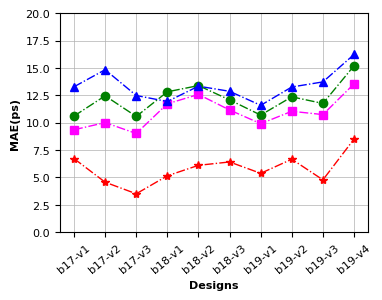
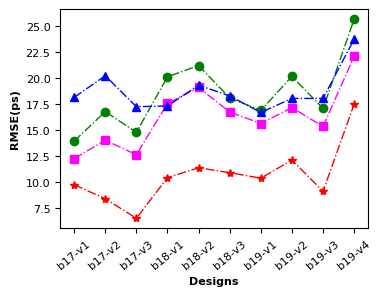
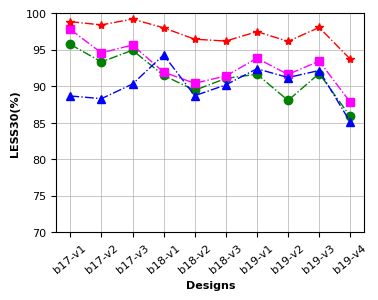

These charts were generated, in order, by the following Python code:
# -*- coding: utf-8 -*-
# @Time    : 2022/9/21 14:22
# @Author  : Ronchy_LU
# @Email   : rongqi1949@gmail.com
# @File    : result_plot_linegraph_twoCorner.py
# @Software: PyCharm

#result of two corners
import matplotlib.pyplot as plt
import numpy as np

##result of two corner
##MAE
Ridge_result_MAE_plot = [10.611783403985676, 12.458972903530091, 10.574893570390016, 12.824955281487439, 13.391894212869024, 12.085297110390684, 10.6994320427335, 12.364392607073867, 11.761736998391134, 15.200017218978735]
MLP_result_MAE_plot = [9.3601039422964, 10.01126218493005, 9.017199332013178, 11.730734306074199, 12.583593113128915, 11.164943348491327, 9.912667993039504, 11.044571788616409, 10.743620465123788, 13.548437125872018]
RF_result_MAE_plot = [13.284755016175714, 14.841624288265768, 12.484526015516229,11.939669504764618, 13.338626470922796, 12.869753315255695, 11.589971507449405, 13.264462915115748, 13.728798807682075, 16.23198055950627 ]
GP_result_MAE_plot = [6.724053541819255, 4.569641192754109, 3.511625051498413,5.154624621073405, 6.11087433497111, 6.41828727722168, 5.379764874776204, 6.669436454772949, 4.783997535705566, 8.509540875752768]
##RMSE
Ridge_result_RMSE_plot = np.sqrt( np.array([194.659133688565, 281.79979940622337, 219.07623666229702, 404.94536426059676, 449.9408956671779, 327.2176369398019,285.8994117698004, 406.87044568246694, 291.90720778366807, 658.2709014662045 ]) )
MLP_result_RMSE_plot =np.sqrt(np.array([150.76715264254503, 197.16441848993517, 159.98530439711178,308.89843461866167, 364.8396402828994, 280.5334262733409, 244.77549180388465, 294.76206003845647, 235.8927387955963, 488.11975962030334 ]))
RF_result_RMSE_plot = np.sqrt(np.array([329.430853027713, 409.21388590245925, 297.7880906791184, 300.203626608094, 373.3035375264985, 334.55548353070077, 279.0047580094445, 325.93520711121914, 325.7453510759395, 563.8457825908466]))
GP_result_RMSE_plot = np.sqrt(np.array([95.4869016011556, 71.04464721679688, 42.89022890726725,109.25802357991536, 129.84888712565103, 119.34242502848308, 108.09951400756836, 147.36140950520834, 83.42117818196614, 306.4443715413411 ]))
#LESS30
Ridge_result_LESS30_plot = np.array([0.9573333333333334, 0.9333333333333333, 0.9493333333333334, 0.9148148148148149, 0.8944444444444445, 0.9107407407407407,0.9164658634538153, 0.8804819277108433, 0.917429718875502, 0.8586345381526105 ])*100
MLP_result_LESS30_plot = np.array([0.9777777777777777, 0.9457777777777778, 0.9564444444444444, 0.9192592592592592, 0.904074074074074, 0.914074074074074,0.9383132530120482, 0.916144578313253, 0.9344578313253012, 0.8780722891566265 ])*100
RF_result_LESS30_plot = np.array([0.8866666666666667, 0.882962962962963, 0.902962962962963, 0.9429012345679012, 0.8870370370370371, 0.9018518518518519, 0.9239625167336011, 0.9119143239625167, 0.9215528781793842, 0.8508701472556894])*100
GP_result_LESS30_plot = np.array([0.9884444444444445, 0.984, 0.992,0.98, 0.9644444444444444, 0.9618518518518518, 0.9747791164658635, 0.9614457831325302, 0.980562248995984, 0.9370281124497992 ])*100



###Settings*******************************************************************************
#设置x轴标签
name_list = ['b17-v1', 'b17-v2', 'b17-v3', 'b18-v1','b18-v2','b18-v3', 'b19-v1', 'b19-v2', 'b19-v3', 'b19-v4']
#set marker，line.
markersize = 6
linestyle = '-.'
linewidth = 1
lablesize = 8 #设置坐标数字(字母)大小
font = {
        'weight' : 'bold',
        'size'   : 8}

legend_fontsize={ 'size': 10}

figsize = (4,3)
dpi = 150 #sci要求 300以上

grid_linewidth = 0.5 #网格线宽度


#******************************************************************************************
plt.rcParams['figure.figsize'] = figsize
plt.rcParams['font.sans-serif'] = ['Arial']


fig = plt.figure(1,dpi =dpi)

#plot
x_ax = range(1, len(Ridge_result_MAE_plot) + 1)
#Ridge
plt.plot(x_ax, Ridge_result_MAE_plot, color="green", marker='o', markersize = markersize, linestyle=linestyle, linewidth=linewidth, label="Ridge")
#MLP
plt.plot(x_ax, MLP_result_MAE_plot, color="magenta", marker='s', markersize = markersize, linestyle=linestyle, linewidth=linewidth, label="MLP")
#RF
plt.plot(x_ax, RF_result_MAE_plot, color="blue", marker='^', markersize = markersize, linestyle=linestyle, linewidth=linewidth, label="RF")
#GP
plt.plot(x_ax,GP_result_MAE_plot, color="red", marker='*', markersize = markersize, linestyle=linestyle, linewidth=linewidth, label="Proposed")

plt.ylabel('MAE(ps)', font)   # set ystick label
plt.xlabel('Designs', font)  # set xstck label

# plt.legend(loc="upper left", prop=legend_fontsize)  #set legend location
plt.xticks(x_ax, name_list, rotation=40)
plt.tick_params(labelsize=lablesize) #刻度字体大小10

plt.gcf().subplots_adjust(top=0.93,
bottom=0.2,
left=0.18,
right=0.95,
hspace=0.2,
wspace=0.2)
# plt.show()

plt.grid(linewidth = grid_linewidth)
plt.ylim(0,20)#y轴范围

fig1_file = "line_graph_MAE_plot.pdf"
plt.savefig(fig1_file,  bbox_inches='tight') #tight,否则底部会被阶段！






##Figure RMSE
plt.figure(2,dpi=dpi)
#Ridge
plt.plot(x_ax, Ridge_result_RMSE_plot, color="green", marker='o',markersize = markersize,linestyle=linestyle, linewidth=linewidth, label="Ridge")
#MLP
plt.plot(x_ax, MLP_result_RMSE_plot,color="magenta", marker='s', markersize = markersize, linestyle=linestyle,linewidth=linewidth, label="MLP")
#RF
plt.plot(x_ax, RF_result_RMSE_plot, color="blue", marker='^', markersize = markersize, linestyle=linestyle,linewidth=linewidth, label="RF")
#GP
plt.plot(x_ax, GP_result_RMSE_plot, color="red", marker='*', markersize = markersize, linestyle=linestyle,linewidth=linewidth, label="Proposed")

plt.ylabel('RMSE(ps)',font)   # set ystick label
plt.xlabel('Designs',font)  # set xstck label

# plt.legend(loc="upper left", prop=legend_fontsize)  #set legend location
plt.xticks(x_ax, name_list, rotation=40)
plt.tick_params(labelsize=lablesize) #刻度字体大小10
plt.gcf().subplots_adjust(top=0.93,
bottom=0.2,
left=0.18,
right=0.95,
hspace=0.2,
wspace=0.2)

fig2_file = "line_graph_RMSE_plot.pdf"
plt.savefig(fig2_file,  bbox_inches='tight')
# plt.show()


####Figure LESS30
# plt.figure(3,figsize=figsize, dpi=dpi)
plt.figure(3,dpi=dpi)

#plot
x_ax = range(1, len(Ridge_result_LESS30_plot) + 1)
#Ridge
plt.plot(x_ax, Ridge_result_LESS30_plot, color="green", marker='o',  markersize = markersize, linestyle=linestyle,linewidth=linewidth, label="Ridge")
#MLP
plt.plot(x_ax, MLP_result_LESS30_plot, color="magenta", marker='s', markersize = markersize, linestyle=linestyle, linewidth=linewidth, label="MLP")
#RF
plt.plot(x_ax, RF_result_LESS30_plot, color="blue", marker='^', markersize = markersize, linestyle=linestyle,linewidth=linewidth, label="RF")
#GP
plt.plot(x_ax, GP_result_LESS30_plot, color="red", marker='*', markersize = markersize, linestyle=linestyle,linewidth=linewidth, label="Proposed")

plt.ylabel('LESS30(%)', font)   # set ystick label
plt.xlabel('Designs', font)  # set xstck label

# plt.legend(loc="upper left", prop=legend_fontsize)  #set legend location
plt.xticks(x_ax, name_list, rotation=40)
plt.tick_params(labelsize=lablesize) #刻度字体大小10
plt.gcf().subplots_adjust(top=0.93,
bottom=0.2,
left=0.18,
right=0.95,
hspace=0.2,
wspace=0.2)

plt.grid(linewidth = grid_linewidth)
plt.ylim(70,100)#X轴范围

fig3_file = "line_graph_LESS30_plot.pdf"
plt.savefig(fig3_file,  bbox_inches='tight')
# plt.show()
